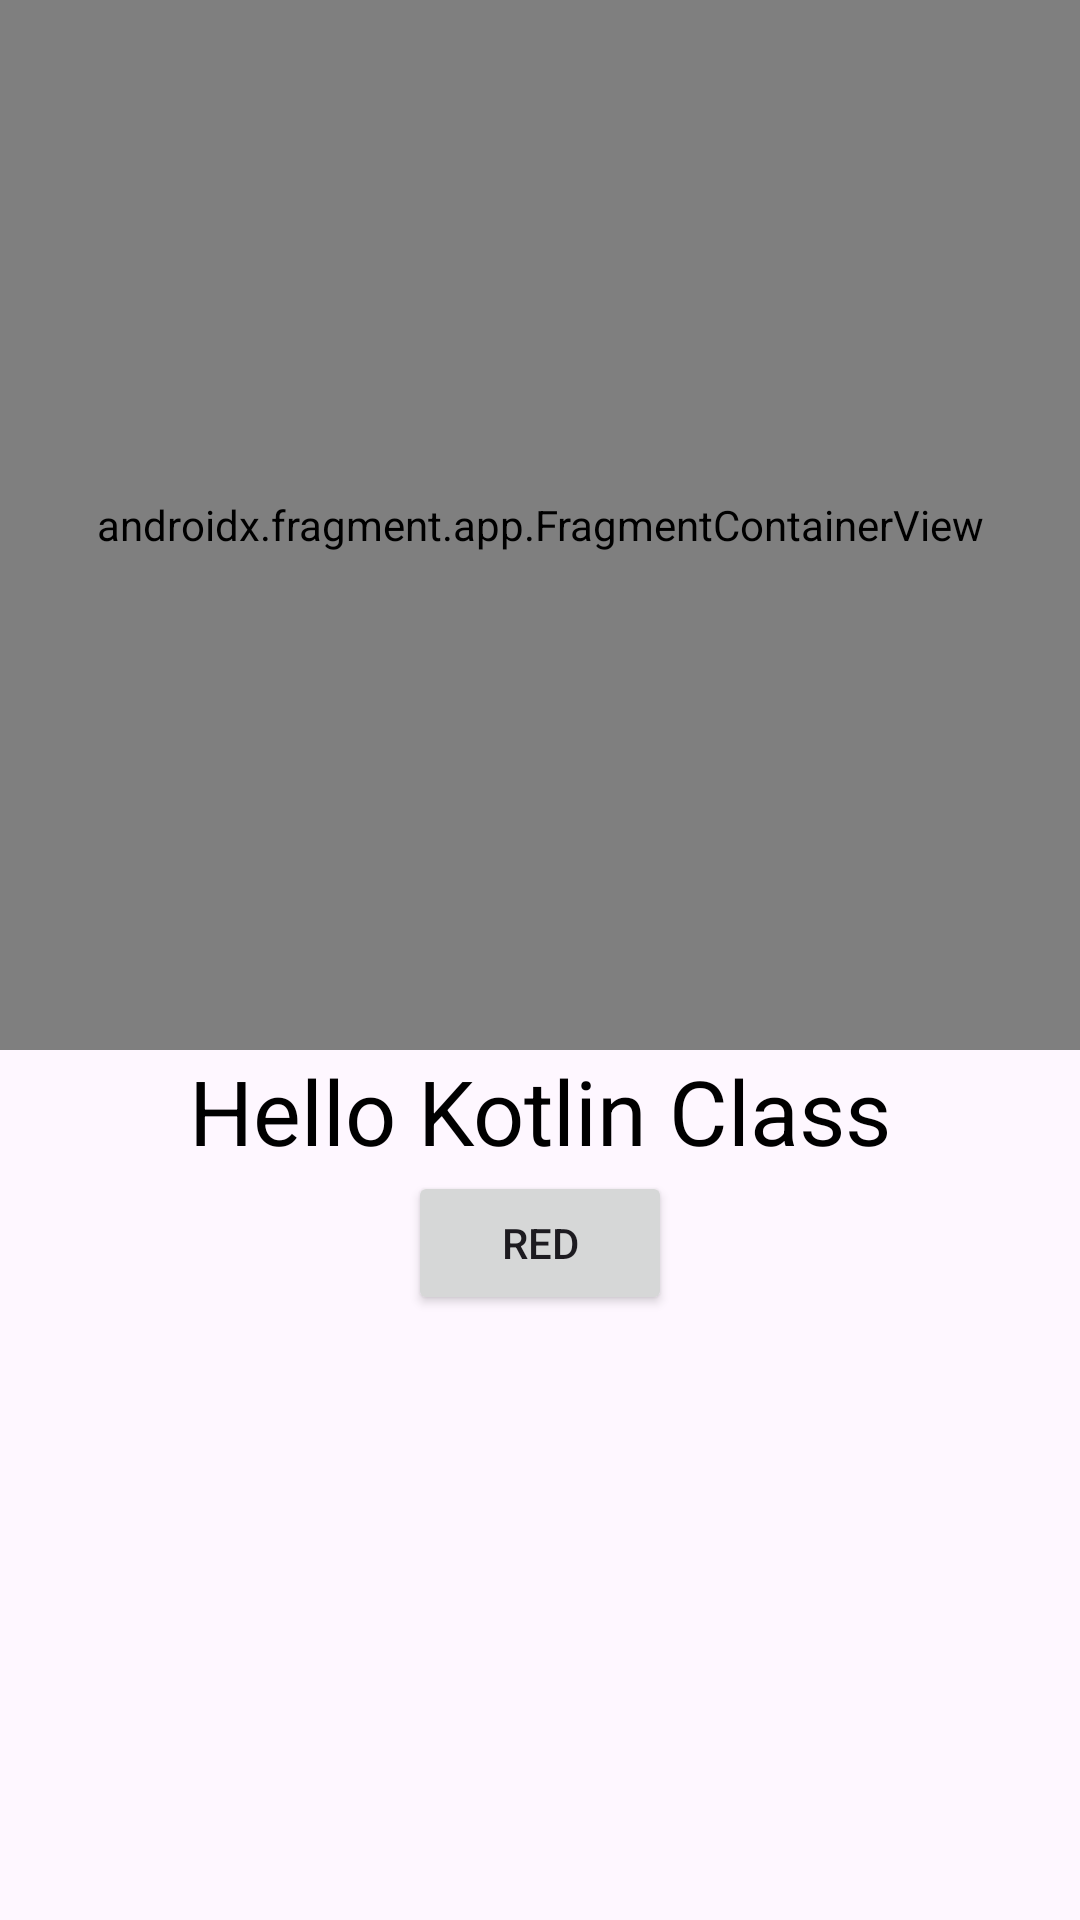

Here is an Android app screen rendered from its layout file. Give the layout XML and the strings, colors and styles it references.
<!-- AndroidManifest.xml: application theme Theme.KotlinClass6Week -->
<!-- res/layout/activity_fragment.xml -->
<?xml version="1.0" encoding="utf-8"?>
<LinearLayout xmlns:android="http://schemas.android.com/apk/res/android"
    xmlns:app="http://schemas.android.com/apk/res-auto"
    xmlns:tools="http://schemas.android.com/tools"
    android:id="@+id/main"
    android:layout_width="match_parent"
    android:orientation="vertical"
    android:layout_height="match_parent"
    tools:context=".FragmentActivity">

    <androidx.fragment.app.FragmentContainerView
        android:id="@+id/fragment"
        android:layout_width="match_parent"
        android:layout_height="350dp"
        android:name="com.coderroots.kotlinclass6week.FirstFragment"/>


    <TextView
        android:id="@+id/tvName"
        android:layout_width="wrap_content"
        android:layout_height="wrap_content"
        android:textSize="30sp"
        android:layout_gravity="center"
        android:textColor="@color/black"
        android:text="Hello Kotlin Class" />

    <Button
        android:layout_width="wrap_content"
        android:layout_height="wrap_content"
        android:layout_gravity="center"
        android:text="Red"
        android:id="@+id/btnClick"/>



</LinearLayout>
<!-- resources referenced by this layout -->
<resources>
  <color name="black">#FF000000</color>
  <style name="Theme.KotlinClass6Week" parent="Base.Theme.KotlinClass6Week" />
  <style name="Base.Theme.KotlinClass6Week" parent="Theme.Material3.DayNight.NoActionBar">
          
          
      </style>
</resources>
